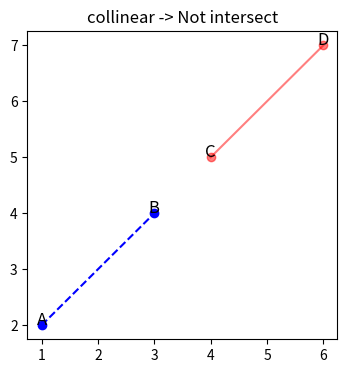
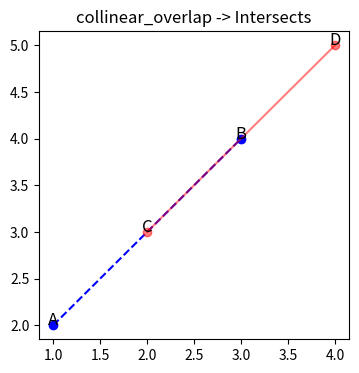
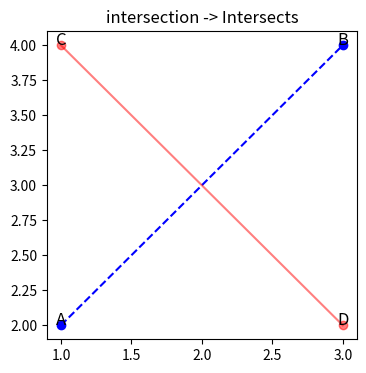
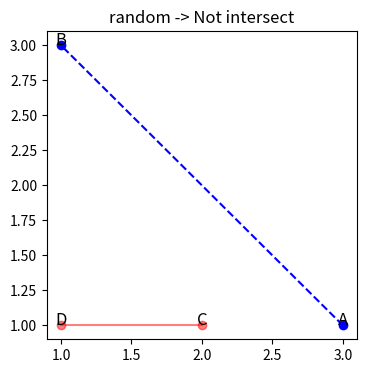

Write the Python code that produced these figures, in order.
"""
Write a function that receives 4 points (given by their coordinates)
    a = (xa , ya ), 
    b = (xb , yb ), 
    c = (xc , yc ), 
    d = (xd , yd ), and returns true if and only

ab ∩ cd = ∅.
"""

import matplotlib.pyplot as plt
import numpy as np
import random

random.seed(42)


class Point:
    def __init__(self, x: int, y: int, z: int = 0):
        self.x = x
        self.y = y
        self.z = z

    def to_numpy(self) -> np.ndarray:
        return np.array([self.x, self.y, self.z])

    def __repr__(self) -> str:
        return f'({self.x}, {self.y}, {self.z})'


class Segment:
    def __init__(self, p1, p2):
        self.p1 = p1
        self.p2 = p2

    def __repr__(self):
        return f"Segment: ({self.p1.x}, {self.p1.y}) -> ({self.p2.x}, {self.p2.y})"

# -----------------------------------------------------------------------------
# Utilitites
# -----------------------------------------------------------------------------

def random_point(start: int = 1, end: int = 3) -> Point:
    """Generate a random point given a range"""
    return Point(random.randint(start, end), random.randint(start, end))


def plot_segment(s1: Segment, s2: Segment, title: str = ''):
    """Plot two segments in a graph with matplotlib"""
    plt.figure(figsize=(4, 4))
    plt.plot([s1.p1.x, s1.p2.x], [s1.p1.y, s1.p2.y],
             color='blue', marker='o', linestyle='--')
    plt.plot([s2.p1.x, s2.p2.x], [s2.p1.y, s2.p2.y],
             color='red', marker='o', alpha=0.5)

    plt.text(s1.p1.x, s1.p1.y, 'A', fontsize=12, ha='center')
    plt.text(s1.p2.x, s1.p2.y, 'B', fontsize=12, ha='center')
    plt.text(s2.p1.x, s2.p1.y, 'C', fontsize=12, ha='center')
    plt.text(s2.p2.x, s2.p2.y, 'D', fontsize=12, ha='center')

    plt.title(title)
    plt.show()


# -----------------------------------------------------------------------------
# Algorithm solution
# -----------------------------------------------------------------------------

def on_segment(p: np.ndarray, q: np.ndarray, r: np.ndarray) -> bool:
    """Check if point q is on segment pr, given p, q, r collinear points"""

    assert len(p) == len(q) == len(r) == 3, 'Invalid points'
    p = Point(*p)
    q = Point(*q)
    r = Point(*r)

    in_x_range = q.x <= max(p.x, r.x) and q.x >= min(p.x, r.x)
    in_y_range = q.y <= max(p.y, r.y) and q.y >= min(p.y, r.y)
    if in_x_range and in_y_range:
        return True
    return False


def check_line_intersection(s1: Segment, s2: Segment) -> bool:
    """Check if two segments intersects
    References:
        https://www.geeksforgeeks.org/orientation-3-ordered-points/
    """
    A, B = s2.p1.to_numpy(), s2.p2.to_numpy()
    C, D = s1.p1.to_numpy(), s1.p2.to_numpy()

    print(f'{A=} {B=} {C=} {D=}')

    # * (-): left, 0: parallel/collinear, (+): right
    ba_ca = np.cross(B - A, C - A)[2]
    ba_da = np.cross(B - A, D - A)[2]
    dc_ac = np.cross(D - C, A - C)[2]
    dc_bc = np.cross(D - C, B - C)[2]

    print(f'{ba_ca=} {ba_da=} {dc_ac=} {dc_bc=}')

    if np.sign(ba_ca) != np.sign(ba_da) and np.sign(dc_ac) != np.sign(dc_bc):
        return True
    # Collinear
    # Dado que son colineales (situados sobre la misma recta, por lo tanto paralelos),
    # solo se verifica si un punto esta en el rango de las X e Y del otro segmento
    elif ba_ca == 0 and on_segment(A, C, B):
        return True
    elif ba_da == 0 and on_segment(A, D, B):
        return True
    elif dc_ac == 0 and on_segment(C, A, D):
        return True
    elif dc_bc == 0 and on_segment(C, B, D):
        return True

    return False


# -----------------------------------------------------------------------------
# Test cases
# -----------------------------------------------------------------------------

def cases(case_type: str = 'random') -> tuple[Segment, Segment]:
    if case_type == 'collinear':
        return Segment(Point(1, 2), Point(3, 4)), \
            Segment(Point(4, 5), Point(6, 7))
    elif case_type == 'collinear_overlap':
        return Segment(Point(1, 2), Point(3, 4)), \
            Segment(Point(2, 3), Point(4, 5))
    elif case_type == 'intersection':
        return Segment(Point(1, 2), Point(3, 4)), \
            Segment(Point(1, 4), Point(3, 2))
    elif case_type == 'random':
        return Segment(random_point(), random_point()), \
            Segment(random_point(), random_point())
    else:
        raise ValueError('Invalid case_type')


for case_type in ['collinear',  'collinear_overlap', 'intersection', 'random']:
    segment_1, segment_2 = cases(case_type)

    line_intersection = check_line_intersection(segment_1, segment_2)
    plot_segment(segment_1, segment_2,
                 f'{case_type} -> ' + ('Intersects' if line_intersection else 'Not intersect'))
